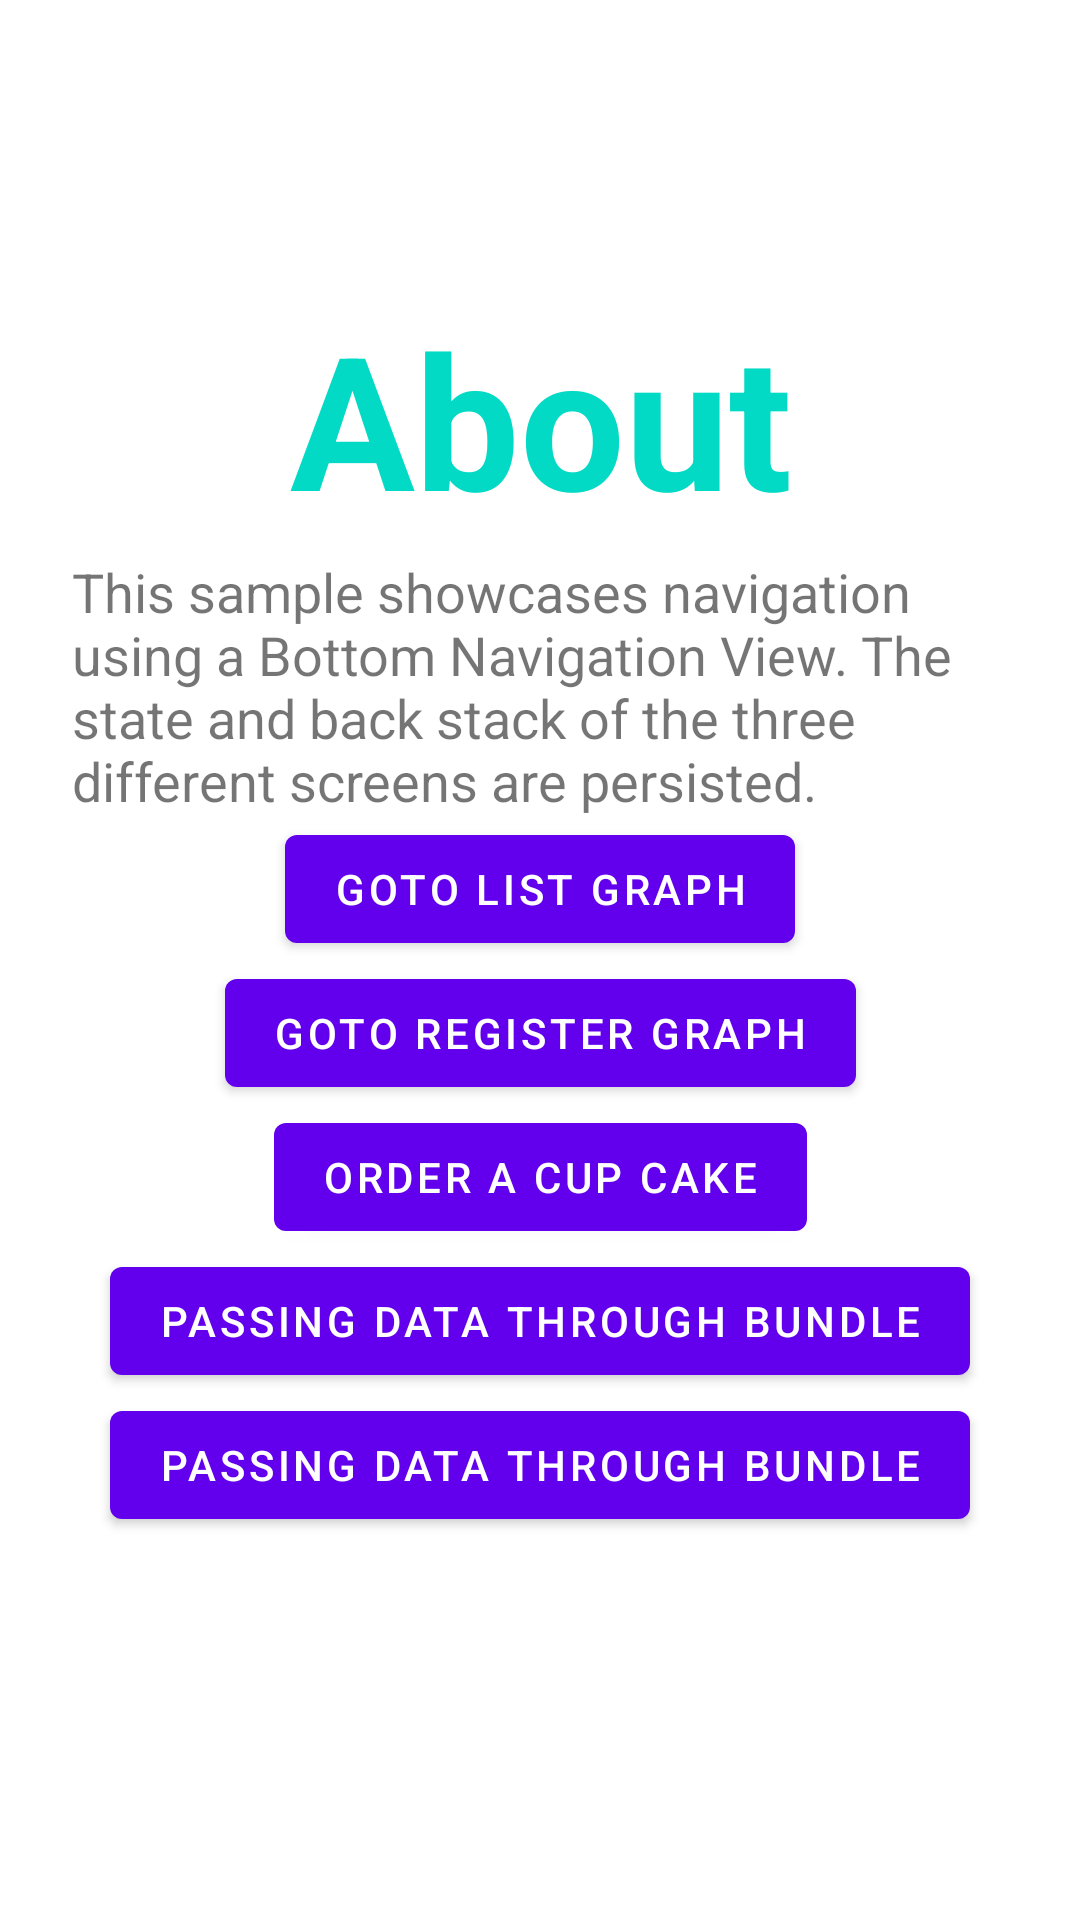

Layout XML and referenced resources for this Android screen:
<!-- AndroidManifest.xml: application theme Theme.SeesionNavigationComponent -->
<!-- res/layout/fragment_about.xml -->
<?xml version="1.0" encoding="utf-8"?>
<androidx.constraintlayout.widget.ConstraintLayout
    xmlns:android="http://schemas.android.com/apk/res/android"
    xmlns:app="http://schemas.android.com/apk/res-auto"
    xmlns:tools="http://schemas.android.com/tools"
    android:id="@+id/title_constraint"
    android:layout_width="match_parent"
    android:layout_height="match_parent"
    tools:context=".homescreen.About"
    tools:layout_editor_absoluteY="81dp">

    <TextView
        android:id="@+id/about_tv"
        android:gravity="center_horizontal"
        android:layout_width="368dp"
        android:layout_height="87dp"
        android:layout_marginStart="8dp"
        android:layout_marginEnd="8dp"
        android:layout_marginBottom="8dp"
        android:text="@string/about"
        android:textAlignment="center"
        android:textAllCaps="false"
        android:textAppearance="@style/TextAppearance.AppCompat.Headline"
        android:textColor="@color/colorAccent"
        android:textSize="62sp"
        android:textStyle="bold"
        app:layout_constraintBottom_toBottomOf="parent"
        app:layout_constraintEnd_toEndOf="parent"
        app:layout_constraintStart_toStartOf="parent"
        app:layout_constraintTop_toTopOf="parent"
        app:layout_constraintVertical_bias="0.18"
        app:layout_constraintVertical_chainStyle="packed"/>

    <TextView
        android:id="@+id/textView"
        android:layout_width="0dp"
        android:layout_height="wrap_content"
        android:layout_marginStart="24dp"
        android:layout_marginEnd="24dp"
        android:text="@string/about_description"
        android:textSize="18sp"
        app:layout_constraintBottom_toBottomOf="parent"
        app:layout_constraintEnd_toEndOf="parent"
        app:layout_constraintHorizontal_bias="0.5"
        app:layout_constraintStart_toStartOf="parent"
        app:layout_constraintTop_toBottomOf="@+id/about_tv"
        app:layout_constraintVertical_bias="0.0" />

    <Button
        android:id="@+id/btn_list_graph"
        android:layout_width="wrap_content"
        android:layout_height="wrap_content"
        android:text="goto list graph"
        app:layout_constraintEnd_toEndOf="parent"
        app:layout_constraintStart_toStartOf="parent"
        app:layout_constraintTop_toBottomOf="@+id/textView" />

    <Button
        android:id="@+id/btn_register_graph"
        android:layout_width="wrap_content"
        android:layout_height="wrap_content"
        android:text="goto register graph"
        app:layout_constraintEnd_toEndOf="parent"
        app:layout_constraintStart_toStartOf="parent"
        app:layout_constraintTop_toBottomOf="@id/btn_list_graph" />

    <Button
        android:id="@+id/btn_order_graph"
        android:layout_width="wrap_content"
        android:layout_height="wrap_content"
        android:text="Order a Cup cake"
        app:layout_constraintEnd_toEndOf="parent"
        app:layout_constraintStart_toStartOf="parent"
        app:layout_constraintTop_toBottomOf="@id/btn_register_graph" />

    <Button
        android:id="@+id/btn_data_passing"
        android:layout_width="wrap_content"
        android:layout_height="wrap_content"
        android:text="Passing data through Bundle"
        app:layout_constraintEnd_toEndOf="parent"
        app:layout_constraintStart_toStartOf="parent"
        app:layout_constraintTop_toBottomOf="@id/btn_order_graph" />

    <Button
        android:id="@+id/btn_data_passing_using_safe_args"
        android:layout_width="wrap_content"
        android:layout_height="wrap_content"
        android:text="Passing data through Bundle"
        app:layout_constraintEnd_toEndOf="parent"
        app:layout_constraintStart_toStartOf="parent"
        app:layout_constraintTop_toBottomOf="@id/btn_data_passing" />

</androidx.constraintlayout.widget.ConstraintLayout>
<!-- resources referenced by this layout -->
<resources>
  <string name="about">About</string>
  <string name="about_description">This sample showcases navigation using a Bottom Navigation
      View. The state and back stack of the three different screens are persisted.
      </string>
  <style name="Theme.SeesionNavigationComponent" parent="Theme.MaterialComponents.DayNight.DarkActionBar">
          
          <item name="colorPrimary">@color/purple_500</item>
          <item name="colorPrimaryVariant">@color/purple_700</item>
          <item name="colorOnPrimary">@color/white</item>
          
          <item name="colorSecondary">@color/teal_200</item>
          <item name="colorSecondaryVariant">@color/teal_700</item>
          <item name="colorOnSecondary">@color/black</item>
          
          <item name="android:statusBarColor">?attr/colorPrimaryVariant</item>
          
      </style>
  <!-- not gathered from this repository: default colours our renderer supplied (Android Studio template values) -->
  <color name="purple_500">#FF6200EE</color>
  <color name="purple_700">#FF3700B3</color>
  <color name="teal_200">#FF03DAC5</color>
  <color name="teal_700">#FF018786</color>
  <color name="black">#FF000000</color>
  <color name="white">#FFFFFFFF</color>
  <color name="colorAccent">#FF03DAC5</color>
</resources>
